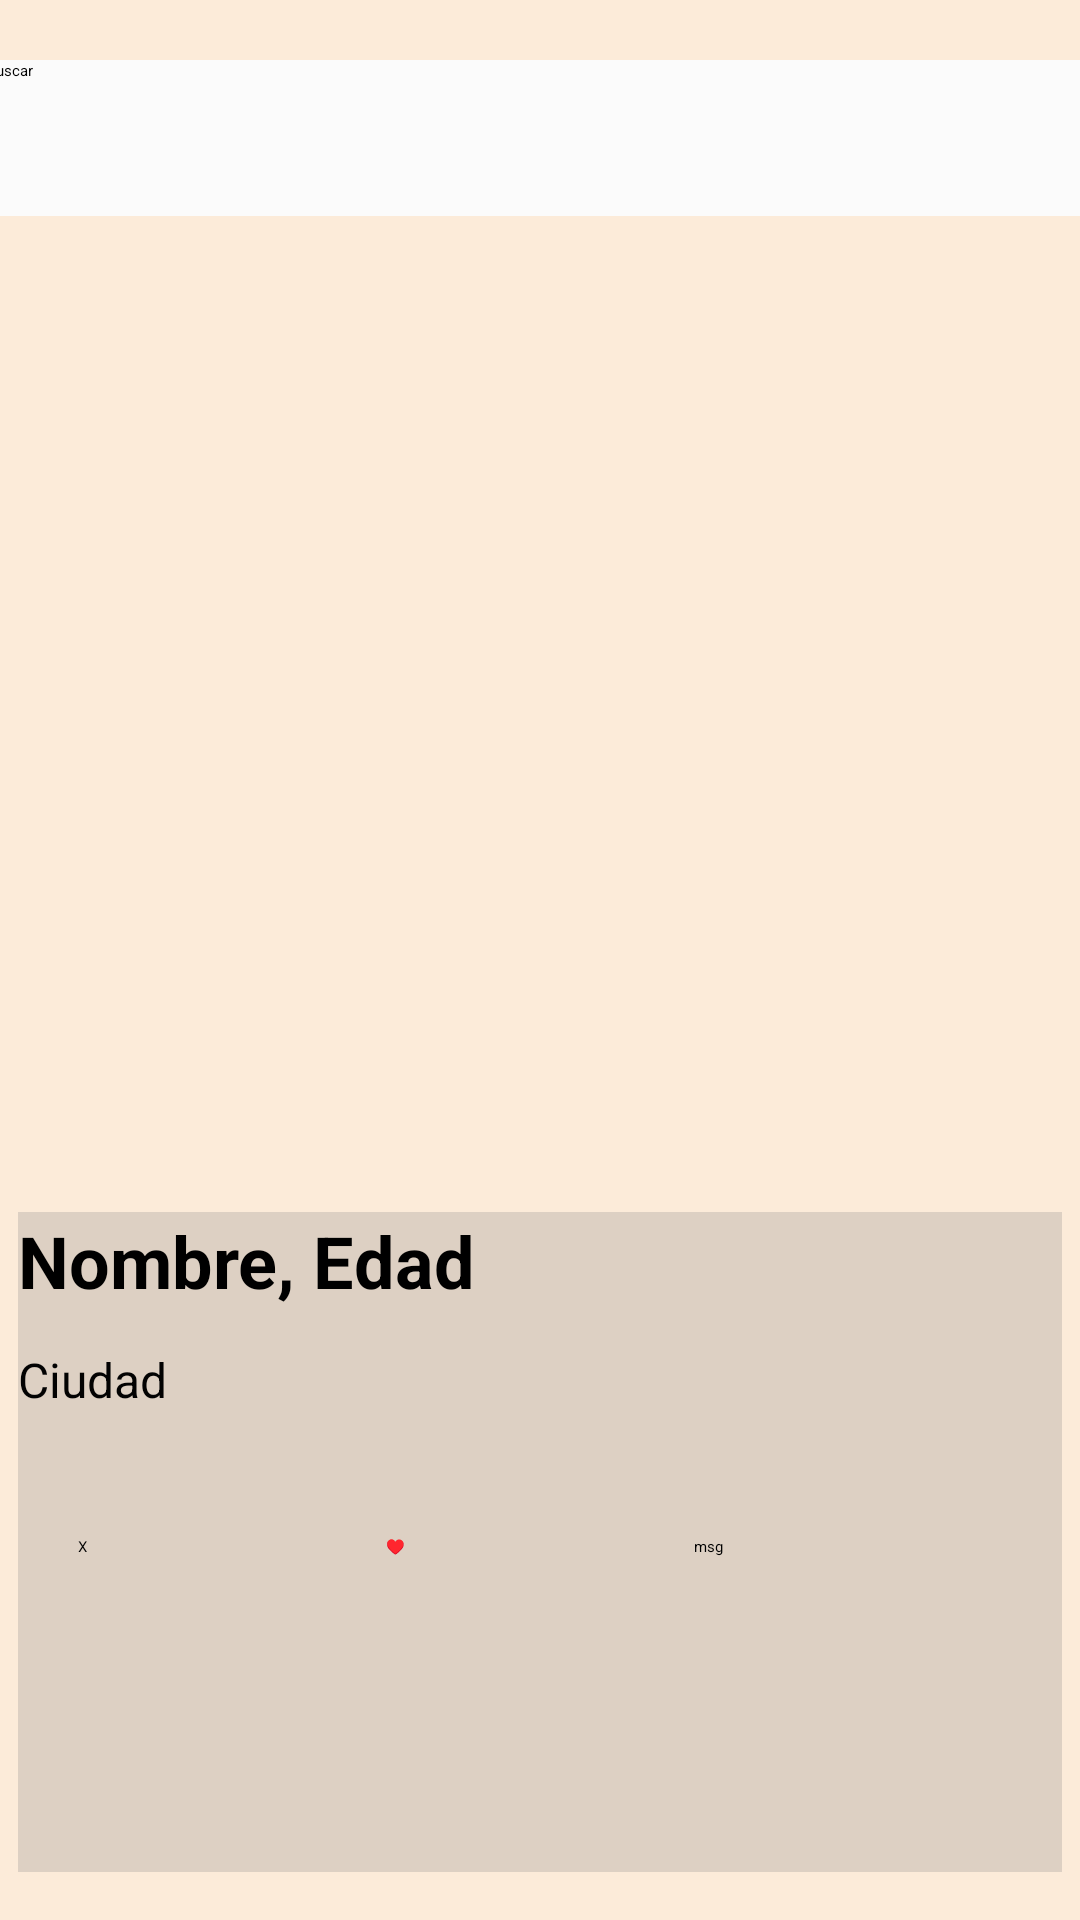

Here is an Android app screen rendered from its layout file. Give the layout XML and the strings, colors and styles it references.
<!-- AndroidManifest.xml: application theme Theme.PARCHAT -->
<!-- res/layout/activity_buscar_amigos.xml -->
<?xml version="1.0" encoding="utf-8"?>
<androidx.constraintlayout.widget.ConstraintLayout xmlns:android="http://schemas.android.com/apk/res/android"
    xmlns:app="http://schemas.android.com/apk/res-auto"
    xmlns:tools="http://schemas.android.com/tools"
    android:id="@+id/backLayout"
    android:layout_width="match_parent"
    android:layout_height="match_parent"
    android:background="#FCEBD9"
    tools:context=".buscarAmigos">

    <LinearLayout
        android:layout_width="match_parent"
        android:layout_height="match_parent"
        android:orientation="vertical">

        <EditText
            android:id="@+id/editTextTextPersonName"
            android:layout_width="369dp"
            android:layout_height="52dp"
            android:background="#FBFBFB"
            android:ems="10"
            android:hint="Buscar"
            android:inputType="textPersonName"
            android:layout_gravity="center"
            android:layout_marginBottom="20dp"
            android:layout_marginTop="20dp"/>

        <LinearLayout
            android:layout_width="match_parent"
            android:layout_height="689dp"
            android:background="#FCEBD9"
            android:orientation="vertical">

            <ImageView
                android:id="@+id/imageView"
                android:layout_width="match_parent"
                android:layout_height="282dp"
                tools:srcCompat="@tools:sample/avatars" />

            <LinearLayout
                android:layout_width="348dp"
                android:layout_height="220dp"
                android:background="#43878585"
                android:orientation="vertical"
                android:layout_gravity="center"
                android:layout_margin="30dp">

                <TextView
                    android:id="@+id/textView4"
                    android:layout_width="match_parent"
                    android:layout_height="45dp"
                    android:text="Nombre, Edad"
                    android:textColor="#000000"
                    android:textSize="24sp"
                    android:textStyle="bold" />

                <TextView
                    android:id="@+id/textView5"
                    android:layout_width="match_parent"
                    android:layout_height="43dp"
                    android:text="Ciudad"
                    android:textColor="#020202"
                    android:textSize="16sp" />

                <LinearLayout
                    android:layout_width="match_parent"
                    android:layout_height="match_parent"
                    android:orientation="horizontal"
                    android:layout_gravity="center"
                    android:layout_margin="20dp">

                    <Button
                        android:id="@+id/unlike"
                        android:layout_width="42dp"
                        android:layout_height="58dp"
                        android:layout_weight="1"
                        android:text="X"
                        app:cornerRadius="50dp" />

                    <Button
                        android:id="@+id/button3"
                        android:layout_width="42dp"
                        android:layout_height="58dp"
                        android:layout_weight="1"
                        android:text="♥️"
                        app:cornerRadius="50dp" />

                    <Button
                        android:id="@+id/button4"
                        android:layout_width="42dp"
                        android:layout_height="58dp"
                        android:layout_weight="1"
                        android:text="msg"
                        app:cornerRadius="50dp" />
                </LinearLayout>
            </LinearLayout>
        </LinearLayout>

    </LinearLayout>

</androidx.constraintlayout.widget.ConstraintLayout>
<!-- resources referenced by this layout -->
<resources>
  <style name="Theme.PARCHAT" parent="Theme.MaterialComponents.DayNight.NoActionBar">
          
          <item name="colorPrimary">@color/purple_200</item>
          <item name="colorPrimaryVariant">@color/purple_700</item>
          <item name="colorOnPrimary">@color/black</item>
          
          <item name="colorSecondary">@color/teal_200</item>
          <item name="colorSecondaryVariant">@color/teal_200</item>
          <item name="colorOnSecondary">@color/black</item>
          
          <item name="android:statusBarColor" tools:targetApi="l">?attr/colorPrimaryVariant</item>
          
      </style>
  <color name="purple_200">#FFBB86FC</color>
  <color name="purple_700">#FF3700B3</color>
  <color name="black">#FF000000</color>
  <color name="teal_200">#FF03DAC5</color>
</resources>
